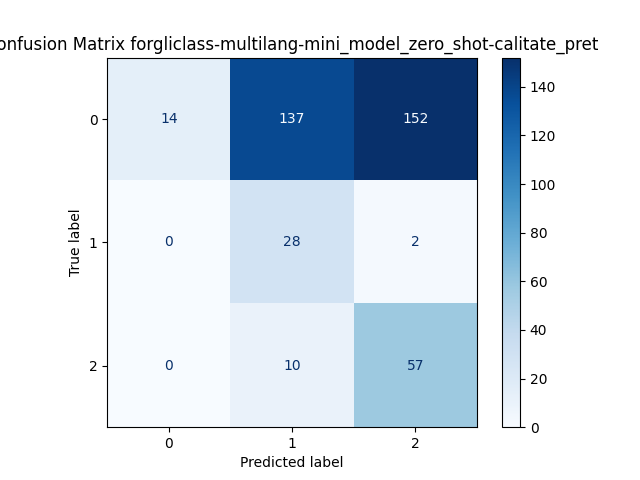

Source data for this figure (header and first rows):
, Predicted 0, Predicted 1, Predicted 2
Actual 0, 14, 137, 152
Actual 1, 0, 28, 2
Actual 2, 0, 10, 57
